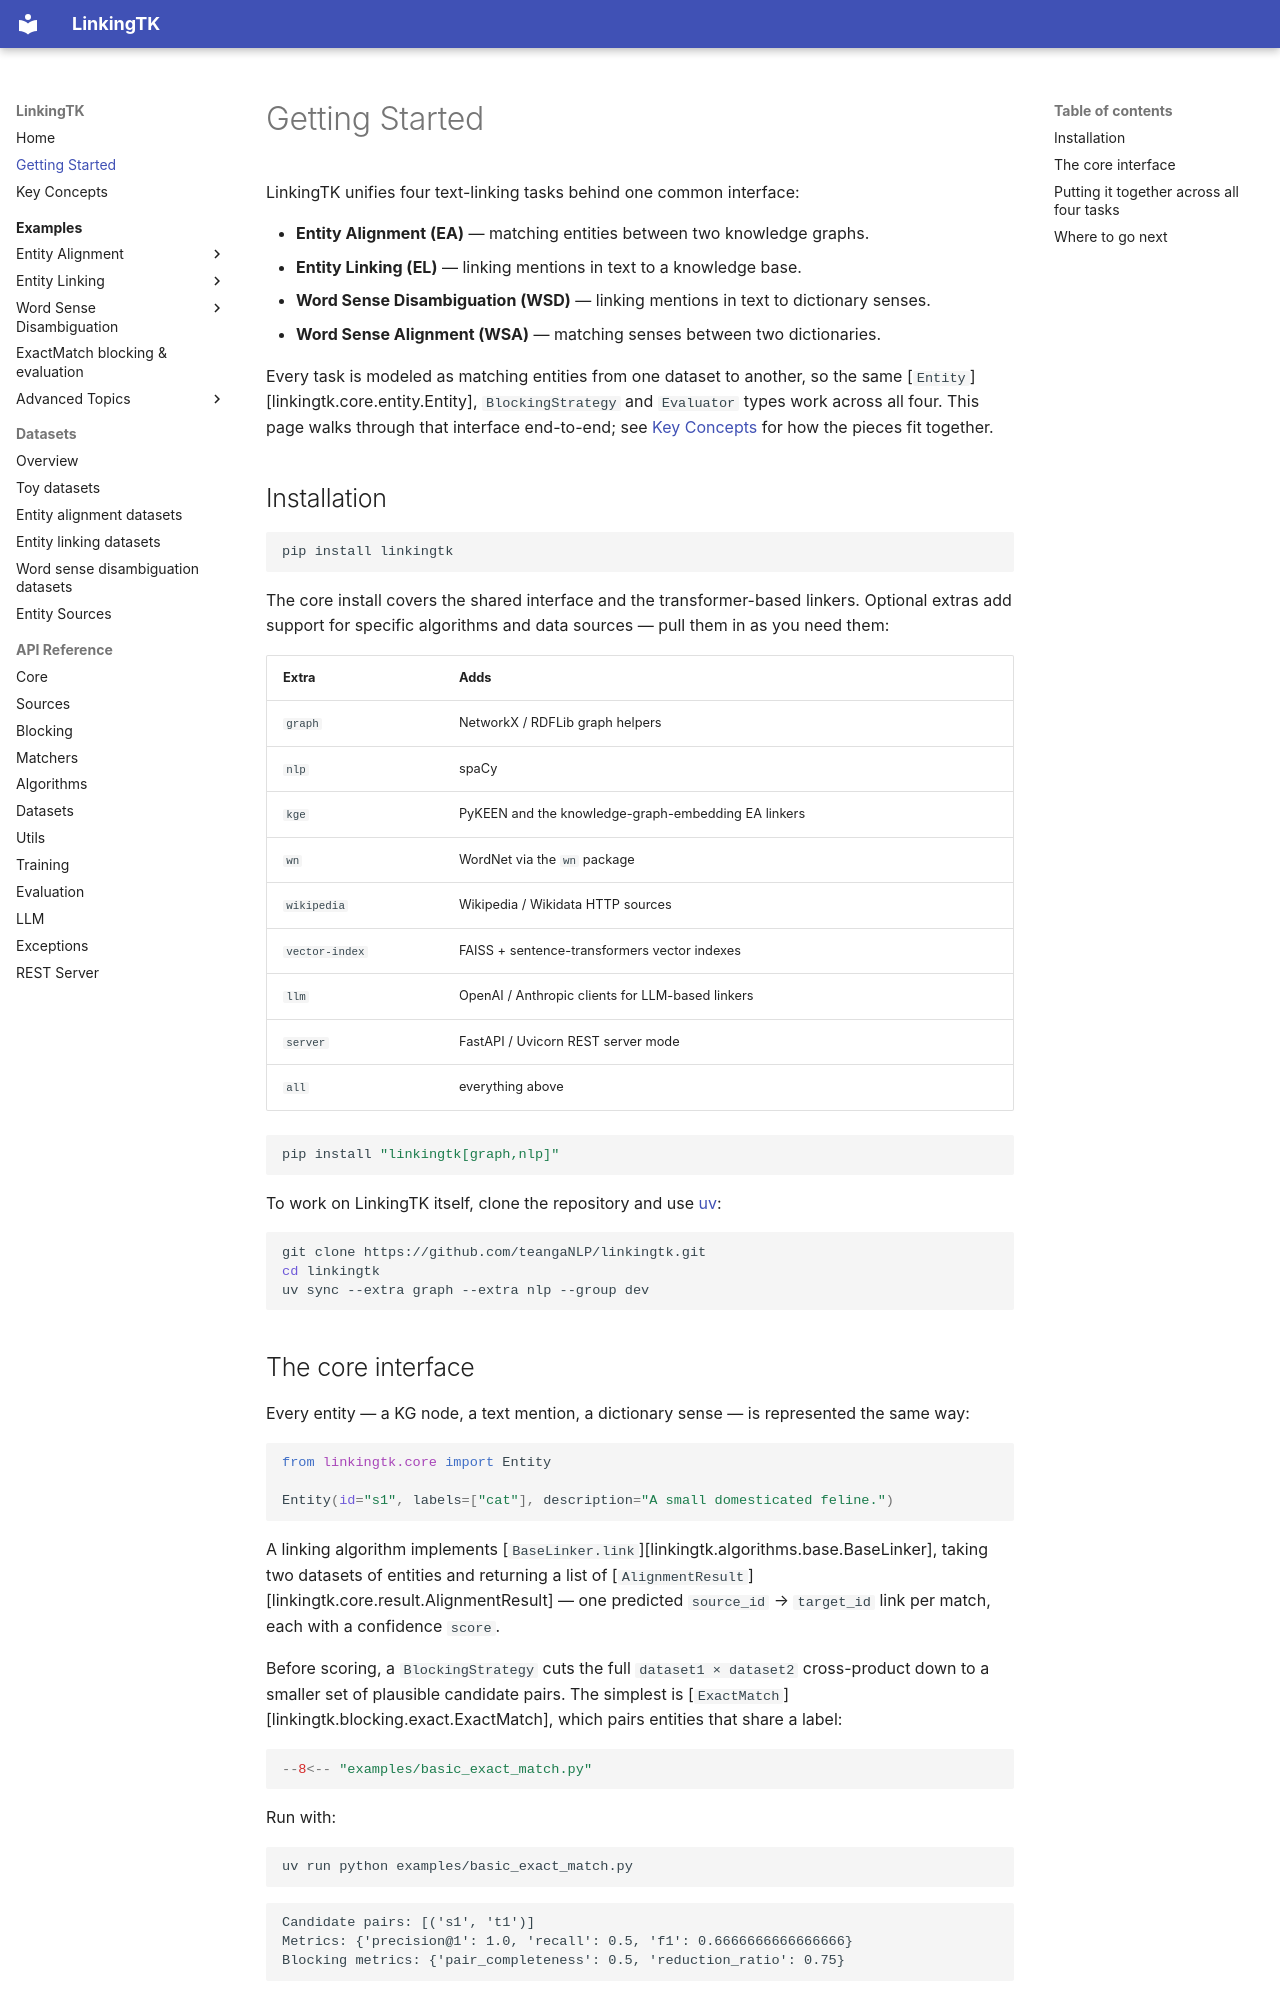

repository: TeangaNLP/linkingtk · page: getting_started/index.html · generator: mkdocs

# Getting Started

LinkingTK unifies four text-linking tasks behind one common interface:

- **Entity Alignment (EA)** — matching entities between two knowledge graphs.
- **Entity Linking (EL)** — linking mentions in text to a knowledge base.
- **Word Sense Disambiguation (WSD)** — linking mentions in text to dictionary senses.
- **Word Sense Alignment (WSA)** — matching senses between two dictionaries.

Every task is modeled as matching entities from one dataset to another, so
the same [`Entity`][linkingtk.core.entity.Entity], `BlockingStrategy` and
`Evaluator` types work across all four. This page walks through that
interface end-to-end; see [Key Concepts](key_concepts.md) for how the
pieces fit together.

## Installation

```bash
pip install linkingtk
```

The core install covers the shared interface and the transformer-based
linkers. Optional extras add support for specific algorithms and data
sources — pull them in as you need them:

| Extra | Adds |
|---|---|
| `graph` | NetworkX / RDFLib graph helpers |
| `nlp` | spaCy |
| `kge` | PyKEEN and the knowledge-graph-embedding EA linkers |
| `wn` | WordNet via the `wn` package |
| `wikipedia` | Wikipedia / Wikidata HTTP sources |
| `vector-index` | FAISS + sentence-transformers vector indexes |
| `llm` | OpenAI / Anthropic clients for LLM-based linkers |
| `server` | FastAPI / Uvicorn REST server mode |
| `all` | everything above |

```bash
pip install "linkingtk[graph,nlp]"
```

To work on LinkingTK itself, clone the repository and use
[uv](https://docs.astral.sh/uv/):

```bash
git clone https://github.com/teangaNLP/linkingtk.git
cd linkingtk
uv sync --extra graph --extra nlp --group dev
```
